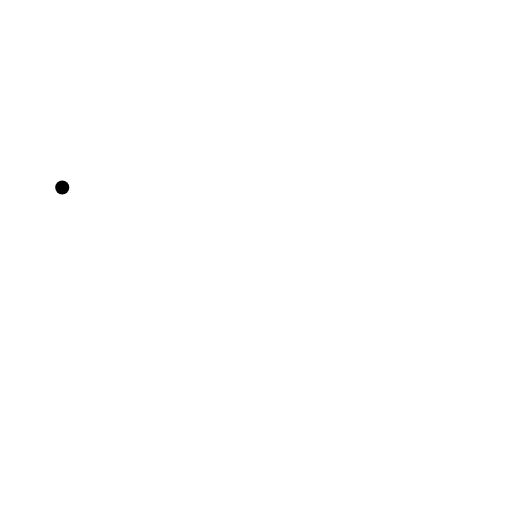
t = 0.00 s
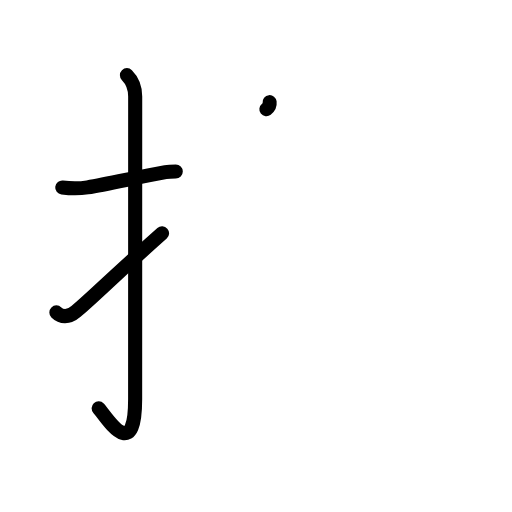
t = 3.38 s
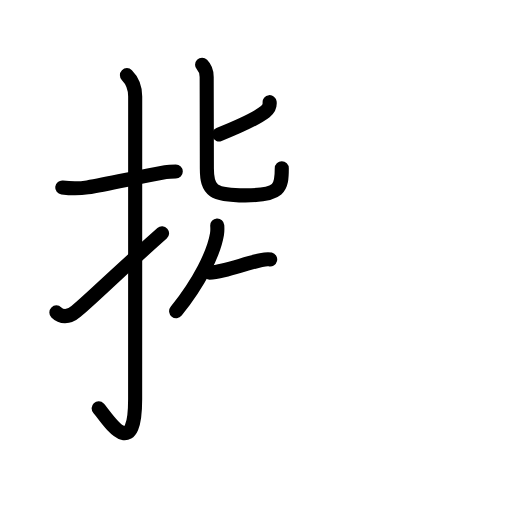
t = 6.75 s
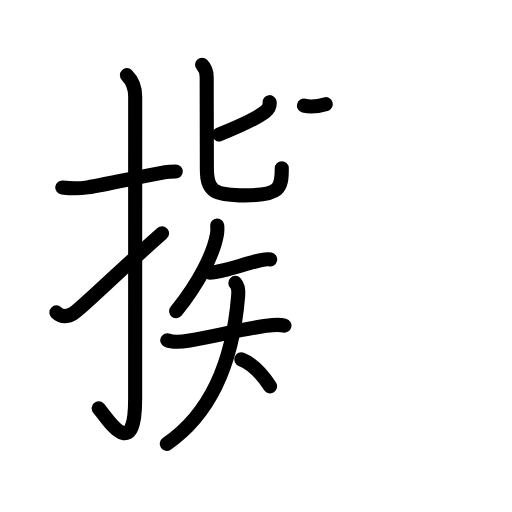
t = 10.19 s
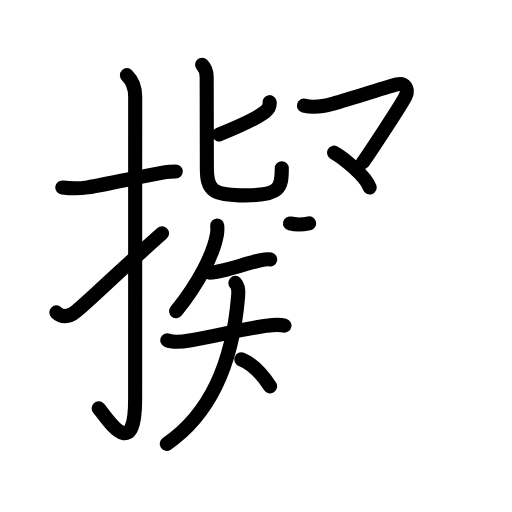
t = 12.25 s
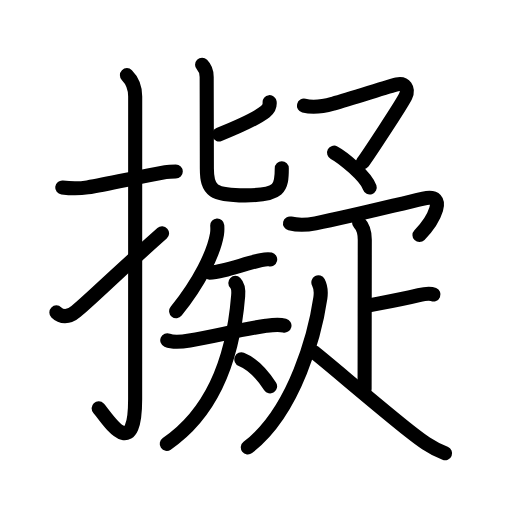
t = 17.00 s

The animated SVG that drew these frames (rendered in a browser with its animation timeline set to each time). Animation: 57 SMIL elements (animate=57); one cycle of 17.00 s.

<?xml version="1.0" encoding="UTF-8"?>
<!--
AniKanjiVG is licensed by CC-BY-SA Paul C. Sommerhoff (https://bitbucket.org/sommerhoff/anikanjivg).
AniKanjiVG uses KanjiVG which is licensed by CC-BY-SA Ulrich Apel (http://kanjivg.tagaini.net).
See also http://creativecommons.org/licenses/by-sa/3.0/
-->
<svg xmlns:kvg='http://kanjivg.tagaini.net' xmlns='http://www.w3.org/2000/svg' width='109' height='109' viewBox='0 0 109 109' style='fill:none;stroke:#000000;stroke-width:3;stroke-linecap:round;stroke-linejoin:round;' id="kvg:kanji_064ec"><g id="kvg:064ec" kvg:element="擬"><g id="kvg:064ec-g1" kvg:element="扌" kvg:variant="true" kvg:original="手" kvg:position="left" kvg:radical="general"><path id="kvg:064ec-s1" kvg:type="㇐" d="M13.25,39.92c1.84,0.22,3.48,0.27,5.38-0.03c4.43-0.71,10.09-2.06,16.6-3.25c0.71-0.13,1.52-0.14,2.19-0.14"><animate attributeName="d" begin="0.0s" dur="0.3333333333333333s" from="M13.25,39.92C13.25,39.92,13.25,39.92,13.25,39.92" to="M13.25,39.92c1.84,0.22,3.48,0.27,5.38-0.03" />
<animate attributeName="d" begin="0.3333333333333333s" dur="0.3333333333333333s" from="M13.25,39.92c1.84,0.22,3.48,0.27,5.38-0.03c0,0,0,0,0,0,0" to="M13.25,39.92c1.84,0.22,3.48,0.27,5.38-0.03c4.43-0.71,10.09-2.06,16.6-3.25" />
<animate attributeName="d" begin="0.6666666666666666s" dur="0.3333333333333333s" from="M13.25,39.92c1.84,0.22,3.48,0.27,5.38-0.03c4.43-0.71,10.09-2.06,16.6-3.25c0,0,0,0,0,0,0" to="M13.25,39.92c1.84,0.22,3.48,0.27,5.38-0.03c4.43-0.71,10.09-2.06,16.6-3.25c0.71-0.13,1.52-0.14,2.19-0.14" />
</path>
<path id="kvg:064ec-s2" kvg:type="㇚" d="M27.02,16c1.18,1.18,1.76,2.75,1.76,4.52c0,15.23-0.01,52.96-0.01,64.4c0,14.25-6.32,3.53-7.77,2"><animate attributeName="d" begin="1.0s" dur="0.3333333333333333s" from="M27.02,16C27.02,16,27.02,16,27.02,16" to="M27.02,16c1.18,1.18,1.76,2.75,1.76,4.52" />
<animate attributeName="d" begin="1.3333333333333333s" dur="0.3333333333333333s" from="M27.02,16c1.18,1.18,1.76,2.75,1.76,4.52c0,0,0,0,0,0,0" to="M27.02,16c1.18,1.18,1.76,2.75,1.76,4.52c0,15.23-0.01,52.96-0.01,64.4" />
<animate attributeName="d" begin="1.6666666666666665s" dur="0.3333333333333333s" from="M27.02,16c1.18,1.18,1.76,2.75,1.76,4.52c0,15.23-0.01,52.96-0.01,64.4c0,0,0,0,0,0,0" to="M27.02,16c1.18,1.18,1.76,2.75,1.76,4.52c0,15.23-0.01,52.96-0.01,64.4c0,14.25-6.32,3.53-7.77,2" />
<animate attributeName="d" begin="0s" dur="1.0s" from="M-100,-100" to="M-100,-100" />
</path>
<path id="kvg:064ec-s3" kvg:type="㇀" d="M12,66.51c0.99,0.99,2.5,1.24,4.18-0.2c4.62-3.97,6.7-6.31,18.32-16.64"><animate attributeName="d" begin="2.0s" dur="0.5s" from="M12,66.51C12,66.51,12,66.51,12,66.51" to="M12,66.51c0.99,0.99,2.5,1.24,4.18-0.2" />
<animate attributeName="d" begin="2.5s" dur="0.5s" from="M12,66.51c0.99,0.99,2.5,1.24,4.18-0.2c0,0,0,0,0,0,0" to="M12,66.51c0.99,0.99,2.5,1.24,4.18-0.2c4.62-3.97,6.7-6.31,18.32-16.64" />
<animate attributeName="d" begin="0s" dur="2.0s" from="M-100,-100" to="M-100,-100" />
</path>
</g>
<g id="kvg:064ec-g2" kvg:element="疑" kvg:position="right" kvg:phon="疑"><g id="kvg:064ec-g3" kvg:position="left"><g id="kvg:064ec-g4" kvg:element="匕"><path id="kvg:064ec-s4" kvg:type="㇒" d="M57.4,21.75c0.1,0.88-0.43,1.64-0.92,2.02c-1.82,1.4-5.72,3.21-9.85,4.86"><animate attributeName="d" begin="3.0s" dur="0.5s" from="M57.4,21.75C57.4,21.75,57.4,21.75,57.4,21.75" to="M57.4,21.75c0.1,0.88-0.43,1.64-0.92,2.02" />
<animate attributeName="d" begin="3.5s" dur="0.5s" from="M57.4,21.75c0.1,0.88-0.43,1.64-0.92,2.02c0,0,0,0,0,0,0" to="M57.4,21.75c0.1,0.88-0.43,1.64-0.92,2.02c-1.82,1.4-5.72,3.21-9.85,4.86" />
<animate attributeName="d" begin="0s" dur="3.0s" from="M-100,-100" to="M-100,-100" />
</path>
<path id="kvg:064ec-s5" kvg:type="㇟" d="M43.02,13.8c0.71,0.71,0.98,1.62,0.98,2.58c0,0.6,0.04,17.67,0.04,19.52c0,4.76,1.34,5.69,8.19,5.69c7.4,0,7.76-1.58,7.76-5.77"><animate attributeName="d" begin="4.0s" dur="0.25s" from="M43.02,13.8C43.02,13.8,43.02,13.8,43.02,13.8" to="M43.02,13.8c0.71,0.71,0.98,1.62,0.98,2.58" />
<animate attributeName="d" begin="4.25s" dur="0.25s" from="M43.02,13.8c0.71,0.71,0.98,1.62,0.98,2.58c0,0,0,0,0,0,0" to="M43.02,13.8c0.71,0.71,0.98,1.62,0.98,2.58c0,0.6,0.04,17.67,0.04,19.52" />
<animate attributeName="d" begin="4.5s" dur="0.25s" from="M43.02,13.8c0.71,0.71,0.98,1.62,0.98,2.58c0,0.6,0.04,17.67,0.04,19.52c0,0,0,0,0,0,0" to="M43.02,13.8c0.71,0.71,0.98,1.62,0.98,2.58c0,0.6,0.04,17.67,0.04,19.52c0,4.76,1.34,5.69,8.19,5.69" />
<animate attributeName="d" begin="4.75s" dur="0.25s" from="M43.02,13.8c0.71,0.71,0.98,1.62,0.98,2.58c0,0.6,0.04,17.67,0.04,19.52c0,4.76,1.34,5.69,8.19,5.69c0,0,0,0,0,0,0" to="M43.02,13.8c0.71,0.71,0.98,1.62,0.98,2.58c0,0.6,0.04,17.67,0.04,19.52c0,4.76,1.34,5.69,8.19,5.69c7.4,0,7.76-1.58,7.76-5.77" />
<animate attributeName="d" begin="0s" dur="4.0s" from="M-100,-100" to="M-100,-100" />
</path>
</g>
<g id="kvg:064ec-g5" kvg:element="矢" kvg:variant="true"><path id="kvg:064ec-s6" kvg:type="㇒" d="M46.25,48c0.03,0.47,0.06,1.21-0.06,1.88c-0.66,3.97-3.67,10.08-8.69,16.37"><animate attributeName="d" begin="5.0s" dur="0.5s" from="M46.25,48C46.25,48,46.25,48,46.25,48" to="M46.25,48c0.03,0.47,0.06,1.21-0.06,1.88" />
<animate attributeName="d" begin="5.5s" dur="0.5s" from="M46.25,48c0.03,0.47,0.06,1.21-0.06,1.88c0,0,0,0,0,0,0" to="M46.25,48c0.03,0.47,0.06,1.21-0.06,1.88c-0.66,3.97-3.67,10.08-8.69,16.37" />
<animate attributeName="d" begin="0s" dur="5.0s" from="M-100,-100" to="M-100,-100" />
</path>
<g id="kvg:064ec-g6" kvg:element="天" kvg:variant="true"><path id="kvg:064ec-s7" kvg:type="㇐" d="M44.59,58.03c0.91,0,1.7-0.14,2.93-0.46c2.99-0.77,5.6-1.65,8.05-2.19c0.91-0.2,1.49-0.26,1.95-0.15"><animate attributeName="d" begin="6.0s" dur="0.3333333333333333s" from="M44.59,58.03C44.59,58.03,44.59,58.03,44.59,58.03" to="M44.59,58.03c0.91,0,1.7-0.14,2.93-0.46" />
<animate attributeName="d" begin="6.333333333333333s" dur="0.3333333333333333s" from="M44.59,58.03c0.91,0,1.7-0.14,2.93-0.46c0,0,0,0,0,0,0" to="M44.59,58.03c0.91,0,1.7-0.14,2.93-0.46c2.99-0.77,5.6-1.65,8.05-2.19" />
<animate attributeName="d" begin="6.666666666666667s" dur="0.3333333333333333s" from="M44.59,58.03c0.91,0,1.7-0.14,2.93-0.46c2.99-0.77,5.6-1.65,8.05-2.19c0,0,0,0,0,0,0" to="M44.59,58.03c0.91,0,1.7-0.14,2.93-0.46c2.99-0.77,5.6-1.65,8.05-2.19c0.91-0.2,1.49-0.26,1.95-0.15" />
<animate attributeName="d" begin="0s" dur="6.0s" from="M-100,-100" to="M-100,-100" />
</path>
<g id="kvg:064ec-g7" kvg:element="大" kvg:variant="true"><path id="kvg:064ec-s8" kvg:type="㇐" d="M35.61,72.44c1.27,0.55,3.45,0.29,4.76,0.06c5.9-1.06,11.55-2.5,16.26-3.14c1.33-0.18,2.6-0.37,3.93-0.05"><animate attributeName="d" begin="7.0s" dur="0.3333333333333333s" from="M35.61,72.44C35.61,72.44,35.61,72.44,35.61,72.44" to="M35.61,72.44c1.27,0.55,3.45,0.29,4.76,0.06" />
<animate attributeName="d" begin="7.333333333333333s" dur="0.3333333333333333s" from="M35.61,72.44c1.27,0.55,3.45,0.29,4.76,0.06c0,0,0,0,0,0,0" to="M35.61,72.44c1.27,0.55,3.45,0.29,4.76,0.06c5.9-1.06,11.55-2.5,16.26-3.14" />
<animate attributeName="d" begin="7.666666666666667s" dur="0.3333333333333333s" from="M35.61,72.44c1.27,0.55,3.45,0.29,4.76,0.06c5.9-1.06,11.55-2.5,16.26-3.14c0,0,0,0,0,0,0" to="M35.61,72.44c1.27,0.55,3.45,0.29,4.76,0.06c5.9-1.06,11.55-2.5,16.26-3.14c1.33-0.18,2.6-0.37,3.93-0.05" />
<animate attributeName="d" begin="0s" dur="7.0s" from="M-100,-100" to="M-100,-100" />
</path>
<path id="kvg:064ec-s9" kvg:type="㇒" d="M50.1,60.23c0.65,0.65,0.69,1.76,0.6,2.78c-0.95,11.74-4.45,24.12-15.2,31.49"><animate attributeName="d" begin="8.0s" dur="0.5s" from="M50.1,60.23C50.1,60.23,50.1,60.23,50.1,60.23" to="M50.1,60.23c0.65,0.65,0.69,1.76,0.6,2.78" />
<animate attributeName="d" begin="8.5s" dur="0.5s" from="M50.1,60.23c0.65,0.65,0.69,1.76,0.6,2.78c0,0,0,0,0,0,0" to="M50.1,60.23c0.65,0.65,0.69,1.76,0.6,2.78c-0.95,11.74-4.45,24.12-15.2,31.49" />
<animate attributeName="d" begin="0s" dur="8.0s" from="M-100,-100" to="M-100,-100" />
</path>
<path id="kvg:064ec-s10" kvg:type="㇔/㇏" d="M51.38,76.5c2.84,1.13,4.86,3.82,6.12,5.75"><animate attributeName="d" begin="9.0s" dur="1.0s" from="M51.38,76.5C51.38,76.5,51.38,76.5,51.38,76.5" to="M51.38,76.5c2.84,1.13,4.86,3.82,6.12,5.75" />
<animate attributeName="d" begin="0s" dur="9.0s" from="M-100,-100" to="M-100,-100" />
</path>
</g>
</g>
</g>
</g>
<g id="kvg:064ec-g8" kvg:position="right"><g id="kvg:064ec-g9" kvg:element="マ"><path id="kvg:064ec-s11" kvg:type="㇇" d="M64.71,22.49c2.54,0.64,4.82-0.03,6.18-0.42c4.55-1.31,12.33-3.84,13.63-4.12c1.68-0.36,2.54,0.95,1.83,2.52c-0.71,1.56-8.05,12.67-9.11,14.11"><animate attributeName="d" begin="10.0s" dur="0.25s" from="M64.71,22.49C64.71,22.49,64.71,22.49,64.71,22.49" to="M64.71,22.49c2.54,0.64,4.82-0.03,6.18-0.42" />
<animate attributeName="d" begin="10.25s" dur="0.25s" from="M64.71,22.49c2.54,0.64,4.82-0.03,6.18-0.42c0,0,0,0,0,0,0" to="M64.71,22.49c2.54,0.64,4.82-0.03,6.18-0.42c4.55-1.31,12.33-3.84,13.63-4.12" />
<animate attributeName="d" begin="10.5s" dur="0.25s" from="M64.71,22.49c2.54,0.64,4.82-0.03,6.18-0.42c4.55-1.31,12.33-3.84,13.63-4.12c0,0,0,0,0,0,0" to="M64.71,22.49c2.54,0.64,4.82-0.03,6.18-0.42c4.55-1.31,12.33-3.84,13.63-4.12c1.68-0.36,2.54,0.95,1.83,2.52" />
<animate attributeName="d" begin="10.75s" dur="0.25s" from="M64.71,22.49c2.54,0.64,4.82-0.03,6.18-0.42c4.55-1.31,12.33-3.84,13.63-4.12c1.68-0.36,2.54,0.95,1.83,2.52c0,0,0,0,0,0,0" to="M64.71,22.49c2.54,0.64,4.82-0.03,6.18-0.42c4.55-1.31,12.33-3.84,13.63-4.12c1.68-0.36,2.54,0.95,1.83,2.52c-0.71,1.56-8.05,12.67-9.11,14.11" />
<animate attributeName="d" begin="0s" dur="10.0s" from="M-100,-100" to="M-100,-100" />
</path>
<path id="kvg:064ec-s12" kvg:type="㇔" d="M71.12,32.5c1.77,0.94,6.75,4.95,7.59,7.41"><animate attributeName="d" begin="11.0s" dur="1.0s" from="M71.12,32.5C71.12,32.5,71.12,32.5,71.12,32.5" to="M71.12,32.5c1.77,0.94,6.75,4.95,7.59,7.41" />
<animate attributeName="d" begin="0s" dur="11.0s" from="M-100,-100" to="M-100,-100" />
</path>
</g>
<g id="kvg:064ec-g10" kvg:element="疋"><path id="kvg:064ec-s13" kvg:type="㇖a" d="M61.74,47.57c1.89,0.46,3.54,0.35,5.43-0.02c7.37-1.48,14.55-3.3,22.97-5.28c5.4-1.27,2.12,4.73-0.84,7.77"><animate attributeName="d" begin="12.0s" dur="0.3333333333333333s" from="M61.74,47.57C61.74,47.57,61.74,47.57,61.74,47.57" to="M61.74,47.57c1.89,0.46,3.54,0.35,5.43-0.02" />
<animate attributeName="d" begin="12.333333333333334s" dur="0.3333333333333333s" from="M61.74,47.57c1.89,0.46,3.54,0.35,5.43-0.02c0,0,0,0,0,0,0" to="M61.74,47.57c1.89,0.46,3.54,0.35,5.43-0.02c7.37-1.48,14.55-3.3,22.97-5.28" />
<animate attributeName="d" begin="12.666666666666666s" dur="0.3333333333333333s" from="M61.74,47.57c1.89,0.46,3.54,0.35,5.43-0.02c7.37-1.48,14.55-3.3,22.97-5.28c0,0,0,0,0,0,0" to="M61.74,47.57c1.89,0.46,3.54,0.35,5.43-0.02c7.37-1.48,14.55-3.3,22.97-5.28c5.4-1.27,2.12,4.73-0.84,7.77" />
<animate attributeName="d" begin="0s" dur="12.0s" from="M-100,-100" to="M-100,-100" />
</path>
<g id="kvg:064ec-g11" kvg:element="卜" kvg:original="ト"><path id="kvg:064ec-s14" kvg:type="㇑a" d="M76.45,47.41c0.94,0.94,1.21,2.21,1.21,3.65c0,3.57-0.04,26.13-0.04,31.82"><animate attributeName="d" begin="13.0s" dur="0.5s" from="M76.45,47.41C76.45,47.41,76.45,47.41,76.45,47.41" to="M76.45,47.41c0.94,0.94,1.21,2.21,1.21,3.65" />
<animate attributeName="d" begin="13.5s" dur="0.5s" from="M76.45,47.41c0.94,0.94,1.21,2.21,1.21,3.65c0,0,0,0,0,0,0" to="M76.45,47.41c0.94,0.94,1.21,2.21,1.21,3.65c0,3.57-0.04,26.13-0.04,31.82" />
<animate attributeName="d" begin="0s" dur="13.0s" from="M-100,-100" to="M-100,-100" />
</path>
<path id="kvg:064ec-s15" kvg:type="㇐b" d="M78.62,65c2.97-0.57,6.35-1.14,10.56-2.16c0.65-0.16,2.36-0.45,3.1-0.14"><animate attributeName="d" begin="14.0s" dur="0.5s" from="M78.62,65C78.62,65,78.62,65,78.62,65" to="M78.62,65c2.97-0.57,6.35-1.14,10.56-2.16" />
<animate attributeName="d" begin="14.5s" dur="0.5s" from="M78.62,65c2.97-0.57,6.35-1.14,10.56-2.16c0,0,0,0,0,0,0" to="M78.62,65c2.97-0.57,6.35-1.14,10.56-2.16c0.65-0.16,2.36-0.45,3.1-0.14" />
<animate attributeName="d" begin="0s" dur="14.0s" from="M-100,-100" to="M-100,-100" />
</path>
</g>
<g id="kvg:064ec-g12" kvg:element="人"><path id="kvg:064ec-s16" kvg:type="㇒" d="M67.78,60.11c0.47,0.89,0.59,2.15,0.42,3.34c-1.03,7.04-5.23,24.02-15.44,31.8"><animate attributeName="d" begin="15.0s" dur="0.5s" from="M67.78,60.11C67.78,60.11,67.78,60.11,67.78,60.11" to="M67.78,60.11c0.47,0.89,0.59,2.15,0.42,3.34" />
<animate attributeName="d" begin="15.5s" dur="0.5s" from="M67.78,60.11c0.47,0.89,0.59,2.15,0.42,3.34c0,0,0,0,0,0,0" to="M67.78,60.11c0.47,0.89,0.59,2.15,0.42,3.34c-1.03,7.04-5.23,24.02-15.44,31.8" />
<animate attributeName="d" begin="0s" dur="15.0s" from="M-100,-100" to="M-100,-100" />
</path>
<path id="kvg:064ec-s17" kvg:type="㇏" d="M66.82,74.94c3.76,3,13.99,11.81,20.39,16.86c2.35,1.85,4.42,3.45,7.54,4.7"><animate attributeName="d" begin="16.0s" dur="0.5s" from="M66.82,74.94C66.82,74.94,66.82,74.94,66.82,74.94" to="M66.82,74.94c3.76,3,13.99,11.81,20.39,16.86" />
<animate attributeName="d" begin="16.5s" dur="0.5s" from="M66.82,74.94c3.76,3,13.99,11.81,20.39,16.86c0,0,0,0,0,0,0" to="M66.82,74.94c3.76,3,13.99,11.81,20.39,16.86c2.35,1.85,4.42,3.45,7.54,4.7" />
<animate attributeName="d" begin="0s" dur="16.0s" from="M-100,-100" to="M-100,-100" />
</path>
</g>
</g>
</g>
</g>
</g>
</svg>
